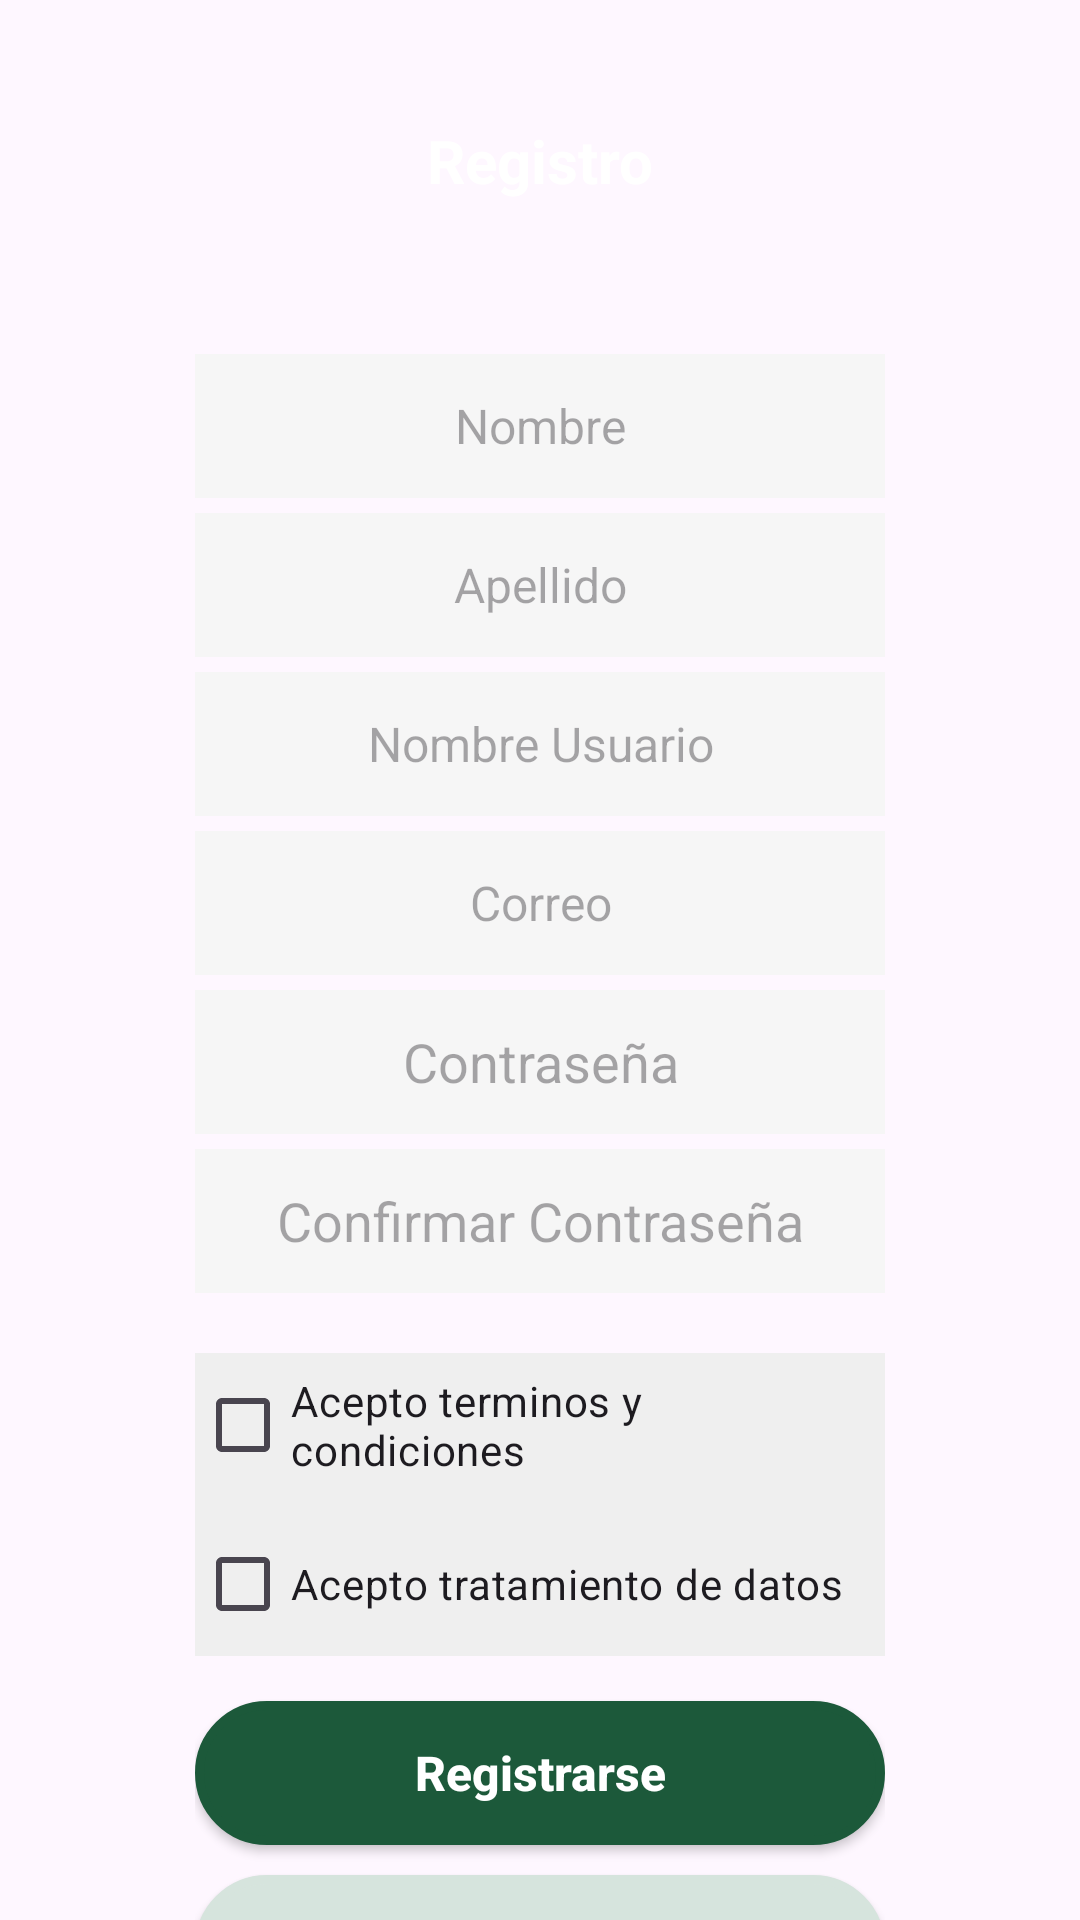

Here is an Android app screen rendered from its layout file. Give the layout XML and the strings, colors and styles it references.
<!-- AndroidManifest.xml: application theme Theme.GreenGarden -->
<!-- res/layout/activity_register.xml -->
<?xml version="1.0" encoding="utf-8"?>
<androidx.constraintlayout.widget.ConstraintLayout xmlns:android="http://schemas.android.com/apk/res/android"
    xmlns:app="http://schemas.android.com/apk/res-auto"
    xmlns:tools="http://schemas.android.com/tools"
    android:layout_width="match_parent"
    android:layout_height="match_parent"
    android:background="@drawable/register"
    tools:context=".RegisterActivity">
    <LinearLayout
        android:layout_width="match_parent"
        android:layout_height="match_parent"
        android:orientation="vertical"
        android:paddingTop="30dp"
        android:paddingLeft="65dp"
        android:paddingRight="65dp"
        tools:layout_editor_absoluteX="0dp"
        tools:layout_editor_absoluteY="0dp">
        <TextView
            android:id="@+id/titleHeaderApp"
            android:layout_width="match_parent"
            android:layout_height="48dp"
            android:textAlignment="center"
            android:layout_marginTop="10dp"
            android:textColor="#ffffff"
            android:textSize="20sp"
            android:textStyle="bold"
            android:text="@string/text_register"/>
        <EditText
            android:id="@+id/inputFirstName"
            android:layout_width="match_parent"
            android:layout_height="48dp"
            android:layout_marginTop="30sp"
            android:background="#f6f6f6"
            android:inputType="text"
            android:textAlignment="center"
            android:textSize="16sp"
            android:hint="@string/input_name"/>
        <EditText
            android:id="@+id/inputLastName"
            android:layout_width="match_parent"
            android:layout_height="48dp"
            android:layout_marginTop="5dp"
            android:background="#f6f6f6"
            android:hint="@string/input_lastname"
            android:inputType="text"
            android:textAlignment="center"
            android:textSize="16sp" />
        <EditText
            android:id="@+id/inputNameUser"
            android:layout_width="match_parent"
            android:layout_height="48dp"
            android:layout_marginTop="5dp"
            android:background="#f6f6f6"
            android:hint="@string/input_nameuser"
            android:inputType="text"
            android:textAlignment="center"
            android:textSize="16sp" />
        <EditText
            android:id="@+id/inputMail"
            android:layout_width="match_parent"
            android:layout_height="48dp"
            android:layout_marginTop="5dp"
            android:background="#f6f6f6"
            android:hint="@string/input_email"
            android:inputType="text"
            android:textAlignment="center"
            android:textSize="16sp" />
        <EditText
            android:id="@+id/inputRegPassword"
            android:layout_width="match_parent"
            android:layout_height="48dp"
            android:layout_marginTop="5dp"
            android:background="#f6f6f6"
            android:hint="@string/input_pass"
            android:inputType="textPassword"
            android:textAlignment="center" />

        <EditText
            android:id="@+id/inputRepeatPassword"
            android:layout_width="match_parent"
            android:layout_height="48dp"
            android:layout_marginTop="5dp"
            android:background="#f6f6f6"
            android:hint="@string/input_repeatpass"
            android:inputType="textPassword"
            android:textAlignment="center" />
        <RadioGroup
            android:id="@+id/radioGroup"
            android:layout_width="match_parent"
            android:layout_height="wrap_content"
            android:layout_marginTop="20dp"
            android:layout_marginBottom="10dp"
            android:background="#efefef">
            <CheckBox
                android:id="@+id/checkBoxTerminos"
                android:layout_width="match_parent"
                android:layout_height="wrap_content"
                android:text="@string/check_terms" />
            <CheckBox
                android:id="@+id/checkBoxData"
                android:layout_width="match_parent"
                android:layout_height="wrap_content"
                android:layout_marginTop="5dp"
                android:text="@string/check_data" />
        </RadioGroup>
        <Button
            android:id="@+id/btnRegister"
            android:layout_width="match_parent"
            style="@style/BtnNormalDark"
            android:text="@string/btn_backregister" />
        <Button
            android:id="@+id/btnReturn"
            android:layout_width="match_parent"
            style="@style/BtnNormalLight"
            android:text="@string/btn_return" />
    </LinearLayout>
</androidx.constraintlayout.widget.ConstraintLayout>
<!-- resources referenced by this layout -->
<resources>
  <string name="btn_backregister">Registrarse</string>
  <string name="btn_return">Regresar</string>
  <string name="check_data">Acepto tratamiento de datos</string>
  <string name="check_terms">Acepto terminos y condiciones</string>
  <string name="input_email">Correo</string>
  <string name="input_lastname">Apellido</string>
  <string name="input_name">Nombre</string>
  <string name="input_nameuser">Nombre Usuario</string>
  <string name="input_pass">Contraseña</string>
  <string name="input_repeatpass">Confirmar Contraseña</string>
  <string name="text_register">Registro</string>
  <style name="BtnNormalDark" parent="Widget.AppCompat.Button">
          <item name="android:background">@drawable/round_corners_50</item>
          <item name="backgroundTint">@color/green_dark</item>
          <item name="android:layout_height">48dp</item>
          <item name="textAllCaps">false</item>
          <item name="android:textSize">16sp</item>
          <item name="android:textStyle">bold</item>
          <item name="android:textColor">@color/white</item>
          <item name="android:layout_marginTop">5dp</item>
          <item name="android:layout_marginBottom">5dp</item>
      </style>
  <style name="BtnNormalLight" parent="Widget.AppCompat.Button">
          <item name="android:background">@drawable/round_corners_50</item>
          <item name="backgroundTint">@color/green_light</item>
          <item name="android:layout_height">48dp</item>
          <item name="textAllCaps">false</item>
          <item name="android:textSize">16sp</item>
          <item name="android:textStyle">bold</item>
          <item name="android:textColor">@color/green_dark</item>
          <item name="android:layout_marginTop">5dp</item>
          <item name="android:layout_marginBottom">5dp</item>
      </style>
  <style name="Theme.GreenGarden" parent="Base.Theme.GreenGarden" />
  <!-- drawable round_corners_50 (drawable) -->
  <?xml version="1.0" encoding="utf-8"?>
  <shape xmlns:android="http://schemas.android.com/apk/res/android" android:shape="rectangle">
  
      <solid android:color="#1C593A"/>
  
      <stroke android:width="3dp"
          android:color="@color/green_medium"/>
  
      <padding android:left="0dp"
          android:top="0dp"
          android:right="0dp"
          android:bottom="0dp"/>
  
      <corners android:radius="50dp"/>
  
  </shape>
  <color name="green_dark">#1C593A</color>
  <color name="white">#FFFFFFFF</color>
  <color name="green_light">#D6E4DD</color>
  <style name="Base.Theme.GreenGarden" parent="Theme.Material3.DayNight.NoActionBar">
          
          <item name="colorPrimary">@color/green_base</item>
          <item name="colorPrimaryVariant">@color/green_dark</item>
  
      </style>
  <color name="green_medium">#68A687</color>
  <color name="green_base">#78A18D</color>
</resources>
